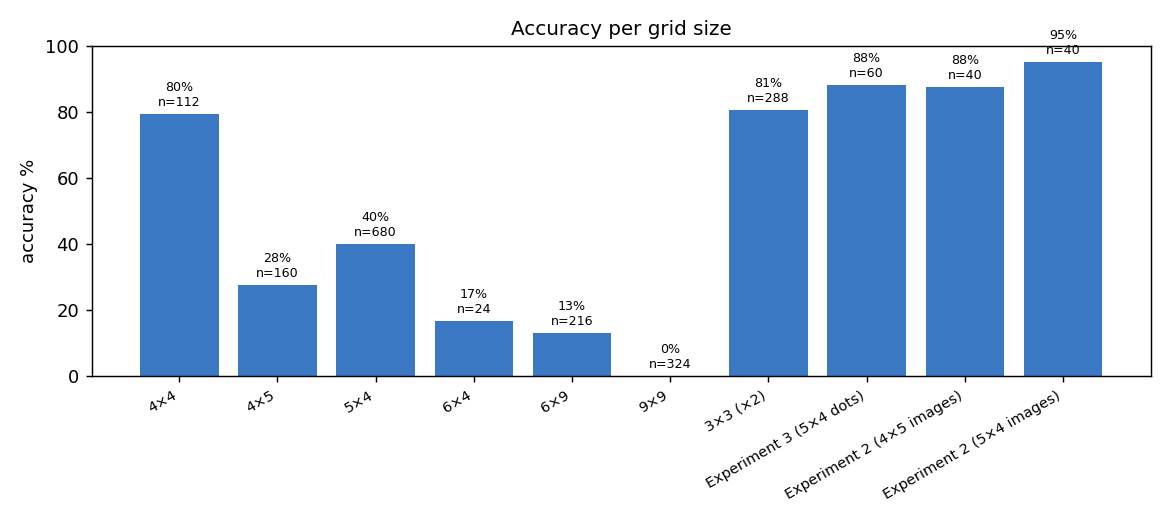

The data file committed next to this chart (first rows):
grid, n, hits, accuracy_%, mean_err_pt
4×4, 112, 89, 79.5, 52.7
4×5, 160, 44, 27.5, 142.4
5×4, 680, 272, 40.0, 116.0
6×4, 24, 4, 16.7, 85.5
6×9, 216, 28, 13.0, 147.5
9×9, 324, 0, 0.0, 235.8
3×3 (×2), 288, 232, 80.6, 77.1
Experiment 3 (5×4 dots), 60, 53, 88.3, 47.0
Experiment 2 (4×5 images), 40, 35, 87.5, 51.0
Experiment 2 (5×4 images), 40, 38, 95.0, 47.6
